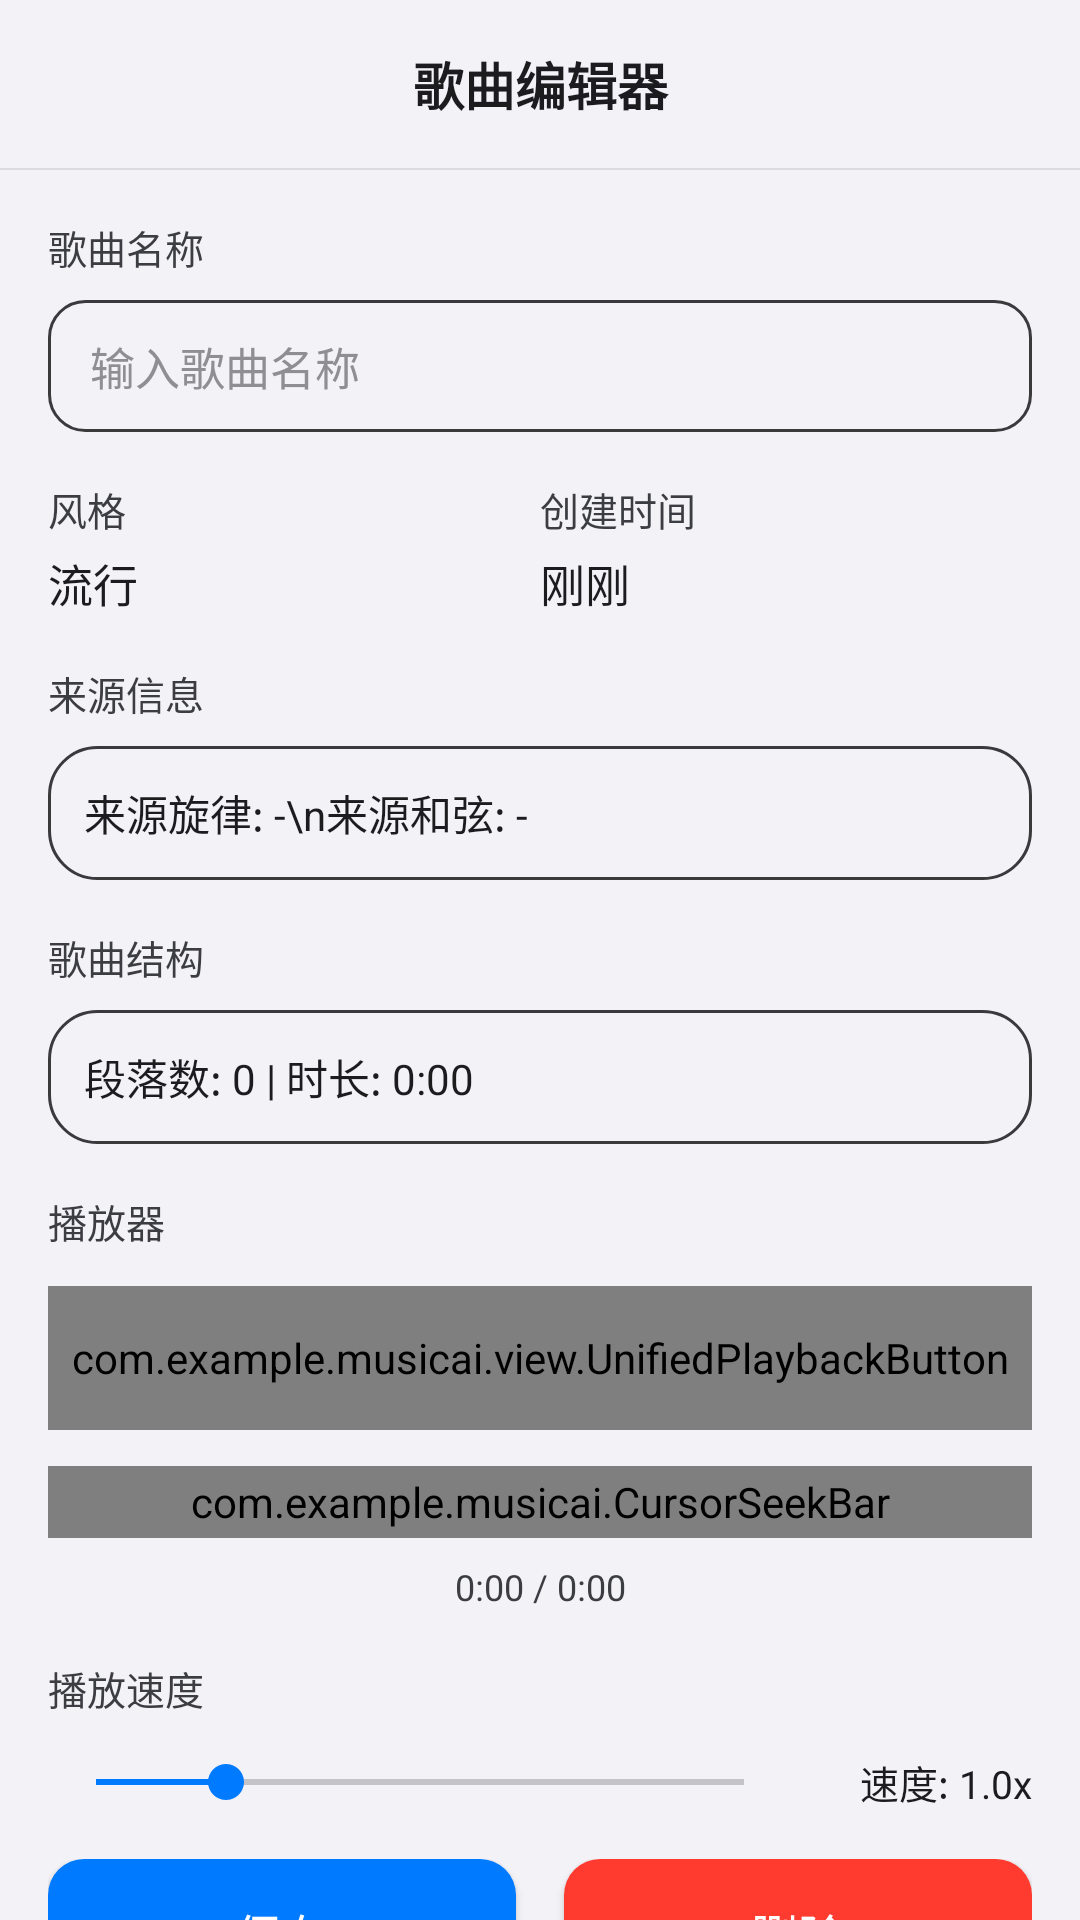

Produce the Android XML layout that renders to this screen, including the resource entries it uses.
<!-- AndroidManifest.xml: application theme Theme.MusicAI -->
<!-- res/layout/activity_song_detail.xml -->
<?xml version="1.0" encoding="utf-8"?>
<LinearLayout xmlns:android="http://schemas.android.com/apk/res/android"
    android:layout_width="match_parent"
    android:layout_height="match_parent"
    android:orientation="vertical"
    android:background="@color/apple_light_bg">

    <include
        android:id="@+id/toolbar"
        layout="@layout/layout_toolbar"/>

    <ScrollView
        android:layout_width="match_parent"
        android:layout_height="0dp"
        android:layout_weight="1"
        android:fillViewport="true"
        android:scrollbars="none">

        <LinearLayout
            android:layout_width="match_parent"
            android:layout_height="wrap_content"
            android:orientation="vertical"
            android:paddingTop="16dp"
            android:paddingBottom="16dp">

            <LinearLayout
                android:layout_width="match_parent"
                android:layout_height="wrap_content"
                android:orientation="vertical"
                android:paddingHorizontal="16dp"
                android:layout_marginBottom="16dp">

                <TextView
                    android:layout_width="wrap_content"
                    android:layout_height="wrap_content"
                    android:text="歌曲名称"
                    android:textSize="13sp"
                    android:textColor="@color/apple_text_secondary"
                    android:layout_marginBottom="8dp"/>

                <EditText
                    android:id="@+id/et_name"
                    android:layout_width="match_parent"
                    android:layout_height="44dp"
                    android:minHeight="44dp"
                    android:paddingHorizontal="14dp"
                    android:textSize="15sp"
                    android:textColor="@color/apple_text"
                    android:textColorHint="@color/apple_text_tertiary"
                    android:background="@drawable/apple_edittext_bg"
                    android:inputType="text"
                    android:hint="输入歌曲名称"/>

            </LinearLayout>

            <LinearLayout
                android:layout_width="match_parent"
                android:layout_height="wrap_content"
                android:orientation="horizontal"
                android:paddingHorizontal="16dp"
                android:layout_marginBottom="16dp">

                <LinearLayout
                    android:layout_width="0dp"
                    android:layout_height="wrap_content"
                    android:layout_weight="1"
                    android:orientation="vertical">

                    <TextView
                        android:layout_width="wrap_content"
                        android:layout_height="wrap_content"
                        android:text="风格"
                        android:textSize="13sp"
                        android:textColor="@color/apple_text_secondary"/>

                    <TextView
                        android:id="@+id/tv_style"
                        android:layout_width="wrap_content"
                        android:layout_height="wrap_content"
                        android:text="流行"
                        android:textSize="15sp"
                        android:textColor="@color/apple_text"
                        android:layout_marginTop="4dp"/>

                </LinearLayout>

                <LinearLayout
                    android:layout_width="0dp"
                    android:layout_height="wrap_content"
                    android:layout_weight="1"
                    android:orientation="vertical">

                    <TextView
                        android:layout_width="wrap_content"
                        android:layout_height="wrap_content"
                        android:text="创建时间"
                        android:textSize="13sp"
                        android:textColor="@color/apple_text_secondary"/>

                    <TextView
                        android:id="@+id/tv_created"
                        android:layout_width="wrap_content"
                        android:layout_height="wrap_content"
                        android:text="刚刚"
                        android:textSize="15sp"
                        android:textColor="@color/apple_text"
                        android:layout_marginTop="4dp"/>

                </LinearLayout>

            </LinearLayout>

            <LinearLayout
                android:layout_width="match_parent"
                android:layout_height="wrap_content"
                android:orientation="vertical"
                android:paddingHorizontal="16dp"
                android:layout_marginBottom="16dp">

                <TextView
                    android:layout_width="wrap_content"
                    android:layout_height="wrap_content"
                    android:text="来源信息"
                    android:textSize="13sp"
                    android:textColor="@color/apple_text_secondary"
                    android:layout_marginBottom="8dp"/>

                <TextView
                    android:id="@+id/tv_source"
                    android:layout_width="match_parent"
                    android:layout_height="wrap_content"
                    android:text="来源旋律: -\n来源和弦: -"
                    android:textSize="14sp"
                    android:textColor="@color/apple_text"
                    android:padding="12dp"
                    android:background="@drawable/apple_card_bg"/>

            </LinearLayout>

            <LinearLayout
                android:layout_width="match_parent"
                android:layout_height="wrap_content"
                android:orientation="vertical"
                android:paddingHorizontal="16dp"
                android:layout_marginBottom="16dp">

                <TextView
                    android:layout_width="wrap_content"
                    android:layout_height="wrap_content"
                    android:text="歌曲结构"
                    android:textSize="13sp"
                    android:textColor="@color/apple_text_secondary"
                    android:layout_marginBottom="8dp"/>

                <TextView
                    android:id="@+id/tv_segments"
                    android:layout_width="match_parent"
                    android:layout_height="wrap_content"
                    android:text="段落数: 0 | 时长: 0:00"
                    android:textSize="14sp"
                    android:textColor="@color/apple_text"
                    android:padding="12dp"
                    android:background="@drawable/apple_card_bg"/>

            </LinearLayout>

            <LinearLayout
                android:id="@+id/playback_section"
                android:layout_width="match_parent"
                android:layout_height="wrap_content"
                android:orientation="vertical"
                android:paddingHorizontal="16dp"
                android:layout_marginBottom="16dp">

                <TextView
                    android:layout_width="wrap_content"
                    android:layout_height="wrap_content"
                    android:text="播放器"
                    android:textSize="13sp"
                    android:textColor="@color/apple_text_secondary"
                    android:layout_marginBottom="12dp"/>

                <com.example.musicai.view.UnifiedPlaybackButton
                    android:id="@+id/btn_play"
                    android:layout_width="match_parent"
                    android:layout_height="48dp"
                    android:layout_marginBottom="12dp"/>

                <com.example.musicai.CursorSeekBar
                    android:id="@+id/playback_progress"
                    android:layout_width="match_parent"
                    android:layout_height="24dp"
                    android:layout_marginBottom="8dp"/>

                <TextView
                    android:id="@+id/tv_playback_time"
                    android:layout_width="match_parent"
                    android:layout_height="wrap_content"
                    android:text="0:00 / 0:00"
                    android:textSize="12sp"
                    android:textColor="@color/apple_text_secondary"
                    android:gravity="center"/>

            </LinearLayout>

            <LinearLayout
                android:id="@+id/speed_section"
                android:layout_width="match_parent"
                android:layout_height="wrap_content"
                android:orientation="vertical"
                android:paddingHorizontal="16dp"
                android:layout_marginBottom="16dp">

                <TextView
                    android:layout_width="wrap_content"
                    android:layout_height="wrap_content"
                    android:text="播放速度"
                    android:textSize="13sp"
                    android:textColor="@color/apple_text_secondary"
                    android:layout_marginBottom="12dp"/>

                <LinearLayout
                    android:layout_width="match_parent"
                    android:layout_height="wrap_content"
                    android:orientation="horizontal"
                    android:gravity="center_vertical">

                    <SeekBar
                        android:id="@+id/seekbar_speed"
                        android:layout_width="0dp"
                        android:layout_height="wrap_content"
                        android:layout_weight="1"
                        android:max="50"
                        android:progress="10"
                        android:progressTint="@color/apple_accent"
                        android:thumbTint="@color/apple_accent"/>

                    <TextView
                        android:id="@+id/tv_speed"
                        android:layout_width="80dp"
                        android:layout_height="wrap_content"
                        android:text="速度: 1.0x"
                        android:textSize="13sp"
                        android:textColor="@color/apple_text"
                        android:gravity="end"/>

                </LinearLayout>

            </LinearLayout>

            <ProgressBar
                android:id="@+id/progress_bar"
                android:layout_width="match_parent"
                android:layout_height="4dp"
                android:layout_marginHorizontal="16dp"
                android:layout_marginBottom="16dp"
                android:visibility="gone"
                style="@style/Widget.AppCompat.ProgressBar.Horizontal"
                android:indeterminate="true"/>

            <LinearLayout
                android:layout_width="match_parent"
                android:layout_height="wrap_content"
                android:orientation="horizontal"
                android:paddingHorizontal="16dp">

                <Button
                    android:id="@+id/btn_save"
                    android:layout_width="0dp"
                    android:layout_height="50dp"
                    android:layout_weight="1"
                    android:text="保存"
                    android:textSize="16sp"
                    android:textColor="@color/apple_white"
                    android:background="@drawable/apple_button_primary_bg"
                    android:layout_marginEnd="8dp"/>

                <Button
                    android:id="@+id/btn_delete"
                    android:layout_width="0dp"
                    android:layout_height="50dp"
                    android:layout_weight="1"
                    android:text="删除"
                    android:textSize="16sp"
                    android:textColor="@color/apple_white"
                    android:background="@drawable/apple_button_danger_bg"
                    android:layout_marginStart="8dp"/>

            </LinearLayout>

        </LinearLayout>

    </ScrollView>

</LinearLayout>
<!-- res/layout/layout_toolbar.xml (included above) -->
<?xml version="1.0" encoding="utf-8"?>
<LinearLayout xmlns:android="http://schemas.android.com/apk/res/android"
    xmlns:app="http://schemas.android.com/apk/res-auto"
    xmlns:tools="http://schemas.android.com/tools"
    android:layout_width="match_parent"
    android:layout_height="wrap_content"
    android:orientation="vertical"
    android:fitsSystemWindows="true">

    <LinearLayout
        android:id="@+id/toolbar_container"
        android:layout_width="match_parent"
        android:layout_height="56dp"
        android:orientation="horizontal"
        android:gravity="center_vertical"
        android:paddingHorizontal="4dp"
        android:background="@color/apple_light_bg">

        <ImageButton
            android:id="@+id/btn_back"
            android:layout_width="48dp"
            android:layout_height="48dp"
            android:minWidth="48dp"
            android:minHeight="48dp"
            android:background="?attr/selectableItemBackgroundBorderless"
            android:src="@drawable/ic_back"
            android:tint="?attr/colorControlNormal"
            android:contentDescription="@string/a11y_back"
            android:visibility="gone"
            tools:visibility="visible"/>

        <TextView
            android:id="@+id/tv_title"
            android:layout_width="0dp"
            android:layout_height="wrap_content"
            android:layout_weight="1"
            android:textSize="17sp"
            android:textColor="@color/apple_text"
            android:textStyle="bold"
            android:gravity="center"
            android:maxLines="1"
            android:ellipsize="end"
            tools:text="歌曲编辑器"/>

        <ImageButton
            android:id="@+id/btn_menu"
            android:layout_width="48dp"
            android:layout_height="48dp"
            android:minWidth="48dp"
            android:minHeight="48dp"
            android:background="?attr/selectableItemBackgroundBorderless"
            android:src="@drawable/ic_more_vert"
            android:tint="?attr/colorControlNormal"
            android:contentDescription="@string/a11y_menu"
            android:visibility="gone"
            tools:visibility="visible"/>

    </LinearLayout>

    <View
        android:id="@+id/toolbar_divider"
        android:layout_width="match_parent"
        android:layout_height="@dimen/divider_thick"
        android:background="@color/apple_separator"
        android:alpha="0.5"/>

</LinearLayout>
<!-- resources referenced by this layout -->
<resources>
  <color name="apple_accent">@color/light_accent</color>
  <color name="apple_light_bg">@color/light_background</color>
  <color name="apple_separator">@color/light_separator</color>
  <color name="apple_text">@color/light_text_primary</color>
  <color name="apple_text_secondary">@color/light_text_secondary</color>
  <color name="apple_text_tertiary">@color/light_text_tertiary</color>
  <color name="apple_white">#FFFFFF</color>
  <dimen name="divider_thick">0.5dp</dimen>
  <!-- drawable apple_button_danger_bg (drawable) -->
  <?xml version="1.0" encoding="utf-8"?>
  <selector xmlns:android="http://schemas.android.com/apk/res/android">
      <item android:state_pressed="true">
          <shape android:shape="rectangle">
              <solid android:color="@color/apple_danger_pressed" />
              <corners android:radius="12dp" />
          </shape>
      </item>
      <item>
          <shape android:shape="rectangle">
              <solid android:color="@color/apple_danger" />
              <corners android:radius="12dp" />
          </shape>
      </item>
  </selector>
  <!-- drawable apple_button_primary_bg (drawable) -->
  <?xml version="1.0" encoding="utf-8"?>
  <selector xmlns:android="http://schemas.android.com/apk/res/android">
      <item android:state_pressed="true">
          <shape android:shape="rectangle">
              <solid android:color="@color/apple_accent_pressed" />
              <corners android:radius="12dp" />
          </shape>
      </item>
      <item>
          <shape android:shape="rectangle">
              <solid android:color="@color/apple_accent" />
              <corners android:radius="12dp" />
          </shape>
      </item>
  </selector>
  <!-- drawable apple_card_bg (drawable) -->
  <?xml version="1.0" encoding="utf-8"?>
  <shape xmlns:android="http://schemas.android.com/apk/res/android" android:shape="rectangle">
      <solid android:color="@color/apple_dark_gray" />
      <corners android:radius="16dp" />
      <stroke android:width="1dp" android:color="@color/apple_mid_gray" />
  </shape>
  <!-- drawable apple_edittext_bg (drawable) -->
  <?xml version="1.0" encoding="utf-8"?>
  <selector xmlns:android="http://schemas.android.com/apk/res/android">
      <item android:state_focused="true">
          <shape android:shape="rectangle">
              <solid android:color="@color/apple_dark_gray" />
              <corners android:radius="12dp" />
              <stroke android:width="2dp" android:color="@color/apple_accent" />
          </shape>
      </item>
      <item>
          <shape android:shape="rectangle">
              <solid android:color="@color/apple_dark_gray" />
              <corners android:radius="12dp" />
              <stroke android:width="1dp" android:color="@color/apple_mid_gray" />
          </shape>
      </item>
  </selector>
  <!-- drawable ic_back (drawable) -->
  <?xml version="1.8"?>
  <vector xmlns:android="http://schemas.android.com/apk/res/android"
      android:width="24dp"
      android:height="24dp"
      android:viewportWidth="24"
      android:viewportHeight="24">
      <path
          android:fillColor="?attr/colorControlNormal"
          android:pathData="M20,11H7.83l5.59,-5.59L12,4l-8,8 8,8 1.41,-1.41L7.83,13H20v-2z"/>
  </vector>
  <string name="a11y_back">返回</string>
  <string name="a11y_menu">更多选项</string>
  <color name="light_accent">#007AFF</color>
  <color name="light_background">#F2F2F7</color>
  <color name="light_separator">#C6C6C8</color>
  <color name="light_text_primary">#1C1C1E</color>
  <color name="light_text_secondary">#3C3C43</color>
  <color name="light_text_tertiary">#8E8E93</color>
  <color name="apple_danger_pressed">#D63326</color>
  <color name="apple_danger">#FF3B30</color>
  <color name="apple_accent_pressed">#0056B3</color>
  <color name="apple_mid_gray">#3A3A3C</color>
</resources>
